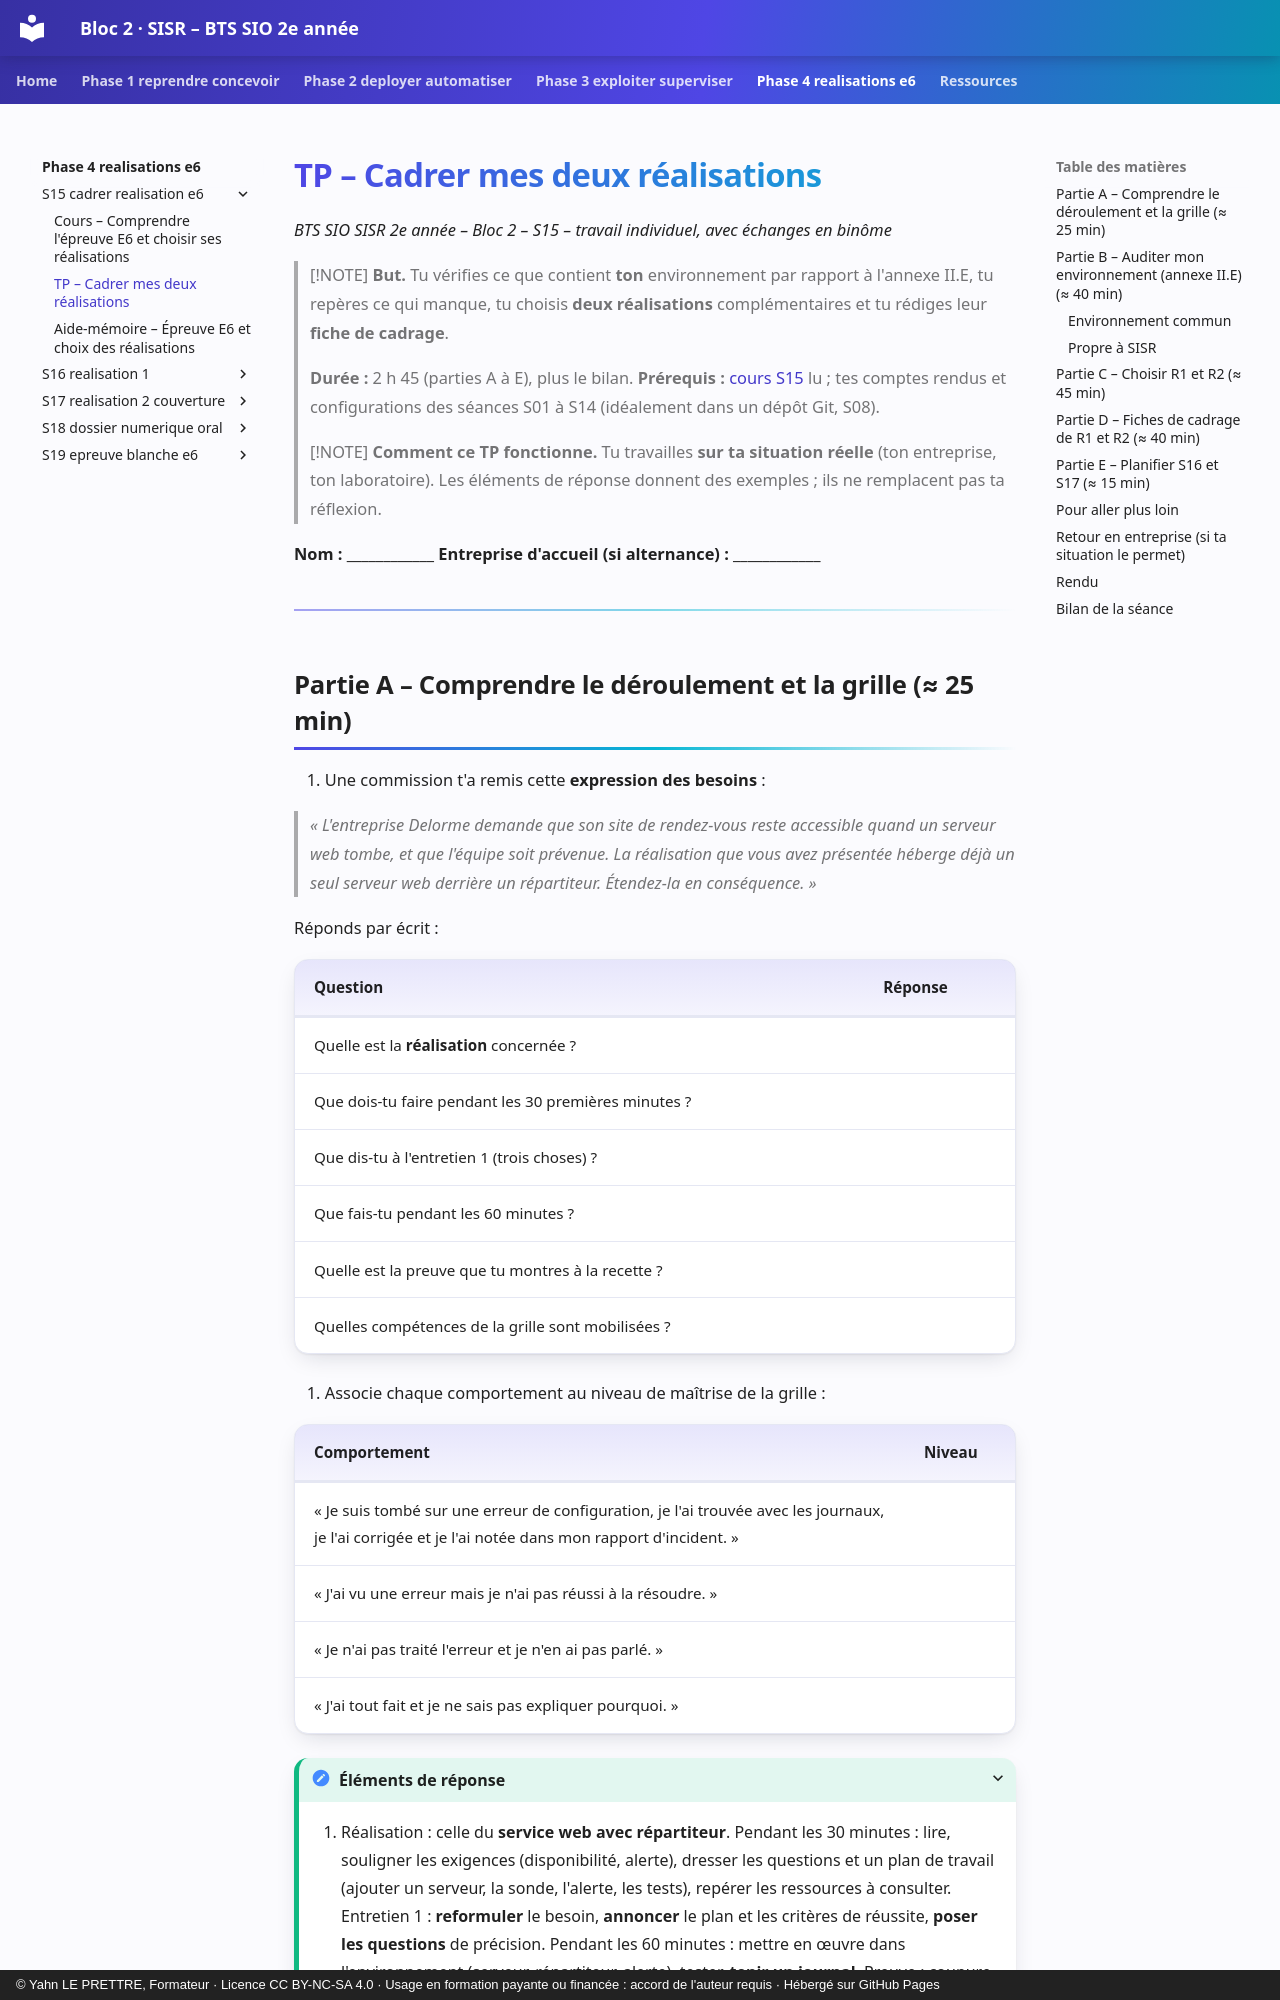

repository: YahnLP/bts2-sio-sisr-bloc2 · page: phase-4-realisations-e6/S15-cadrer-realisation-e6/02-tp/index.html · generator: mkdocs · copyright: © Yahn LE PRETTRE, Formateur · Licence CC BY-NC-SA 4.0 · Usage en formation payante ou financée : accord de l'auteur requis · Hébergé sur GitHub Pages

# TP – Cadrer mes deux réalisations

*BTS SIO SISR 2e année – Bloc 2 – S15 – travail individuel, avec échanges en binôme*

> [!NOTE]
> **But.** Tu vérifies ce que contient **ton** environnement par rapport à l'annexe II.E, tu repères ce qui manque, tu choisis **deux réalisations** complémentaires et tu rédiges leur **fiche de cadrage**.
>
> **Durée :** 2 h 45 (parties A à E), plus le bilan. **Prérequis :** [cours S15](01-cours.md) lu ; tes comptes rendus et configurations des séances S01 à S14 (idéalement dans un dépôt Git, S08).

> [!NOTE]
> **Comment ce TP fonctionne.** Tu travailles **sur ta situation réelle** (ton entreprise, ton laboratoire). Les éléments de réponse donnent des exemples ; ils ne remplacent pas ta réflexion.

**Nom :** ____________ **Entreprise d'accueil (si alternance) :** ____________

---
